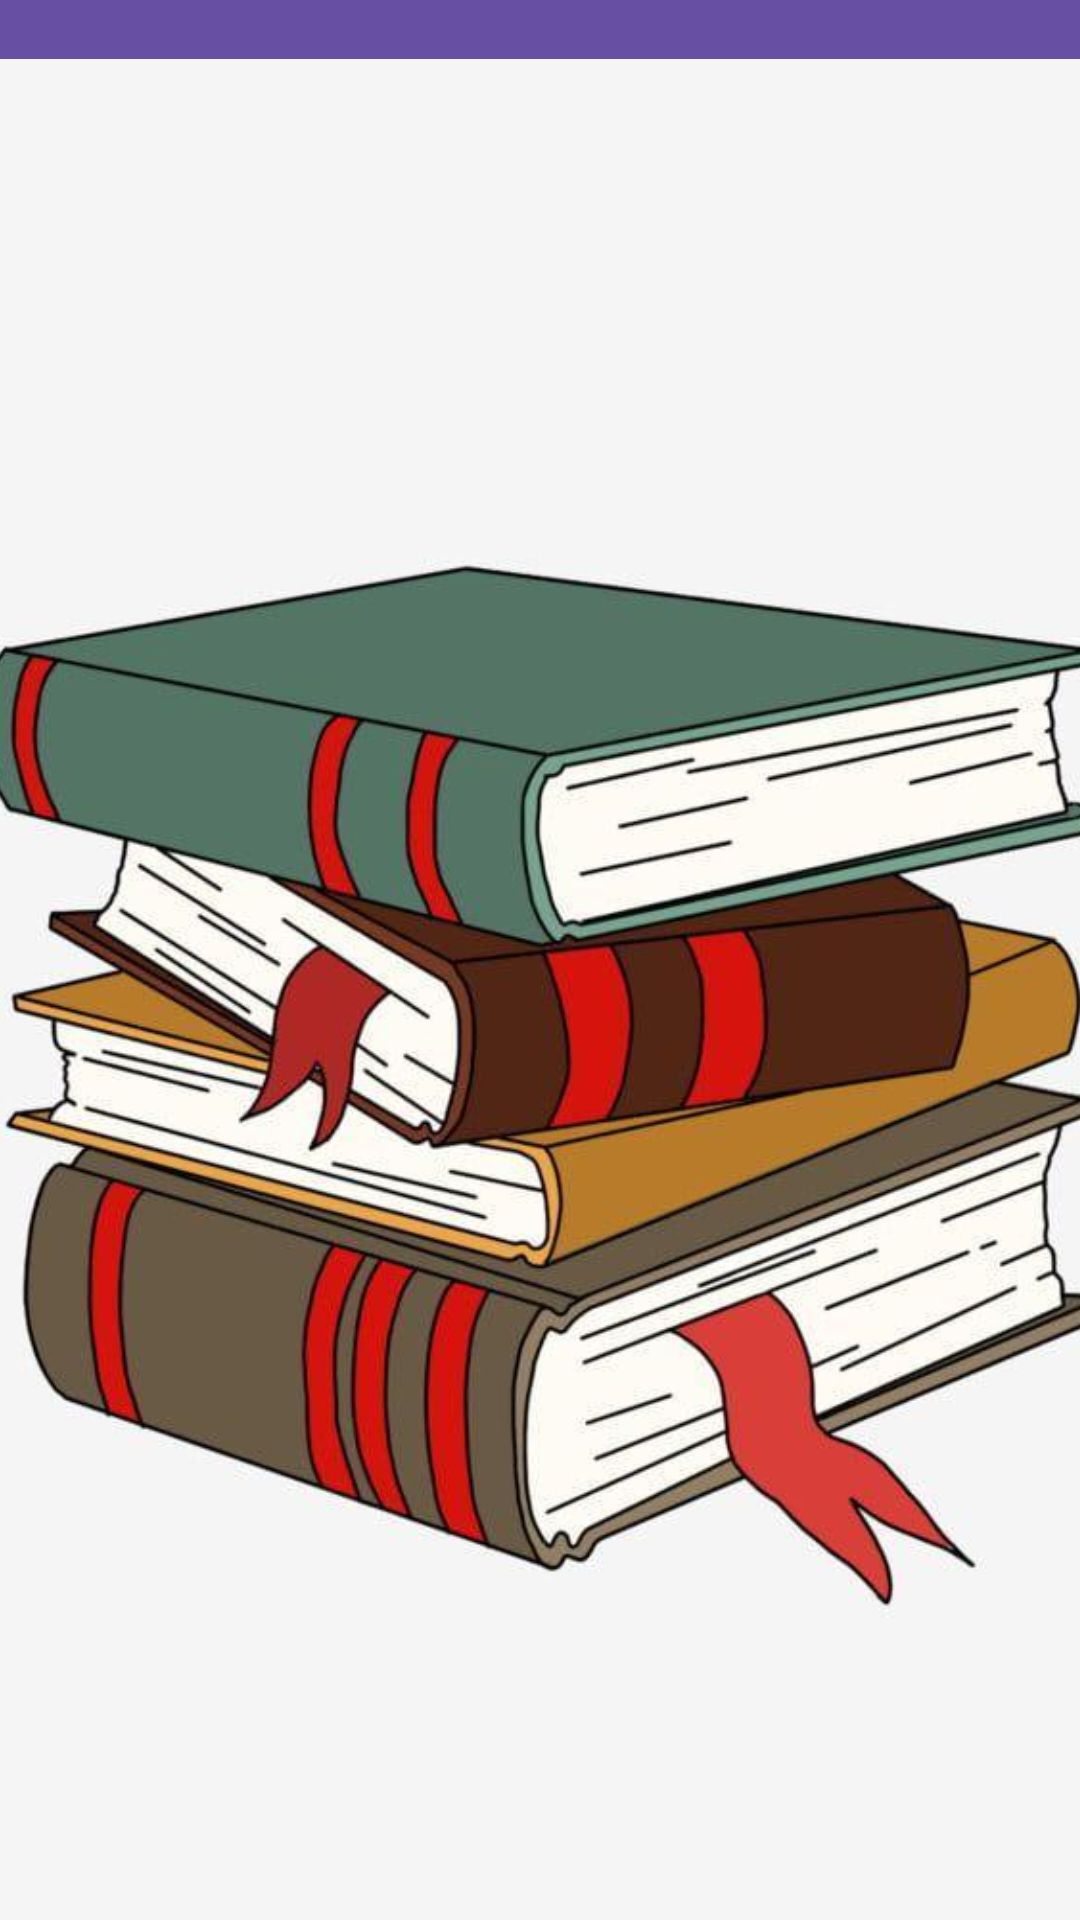

The Android layout XML behind this screen, and the referenced resources:
<!-- AndroidManifest.xml: application theme Theme._2025a1Integrador2 -->
<!-- res/layout/activity_splash_screen.xml -->
<?xml version="1.0" encoding="utf-8"?>
<androidx.constraintlayout.widget.ConstraintLayout xmlns:android="http://schemas.android.com/apk/res/android"
    xmlns:app="http://schemas.android.com/apk/res-auto"
    xmlns:tools="http://schemas.android.com/tools"
    android:id="@+id/main"
    android:layout_width="match_parent"
    android:layout_height="match_parent"
    tools:context=".SplashScreenActivity">

    <androidx.appcompat.widget.Toolbar
        android:id="@+id/toolbar"
        android:layout_width="409dp"
        android:layout_height="wrap_content"
        android:background="?attr/colorPrimary"
        android:minHeight="?attr/actionBarSize"
        android:theme="?attr/actionBarTheme"
        app:layout_constraintEnd_toEndOf="parent"
        app:layout_constraintStart_toStartOf="parent"
        app:layout_constraintTop_toTopOf="parent"
        app:title="Libros"
        app:titleTextColor="#FBFAFA" />

    <FrameLayout
        android:layout_width="409dp"
        android:layout_height="665dp"
        app:layout_constraintBottom_toBottomOf="parent"
        app:layout_constraintEnd_toEndOf="parent"
        app:layout_constraintStart_toStartOf="parent"
        app:layout_constraintTop_toBottomOf="@+id/toolbar"
        android:background="#f5f5f5">

        <ImageView
            android:id="@+id/imageView"
            android:layout_width="wrap_content"
            android:layout_height="wrap_content"
            android:src="@drawable/splash_screen" />
    </FrameLayout>


</androidx.constraintlayout.widget.ConstraintLayout>
<!-- resources referenced by this layout -->
<resources>
  <!-- drawable splash_screen: png bitmap (drawable, 432472 bytes) -->
  <style name="Theme._2025a1Integrador2" parent="Base.Theme._2025a1Integrador2" />
  <style name="Base.Theme._2025a1Integrador2" parent="Theme.Material3.DayNight.NoActionBar">
          
          
      </style>
</resources>
